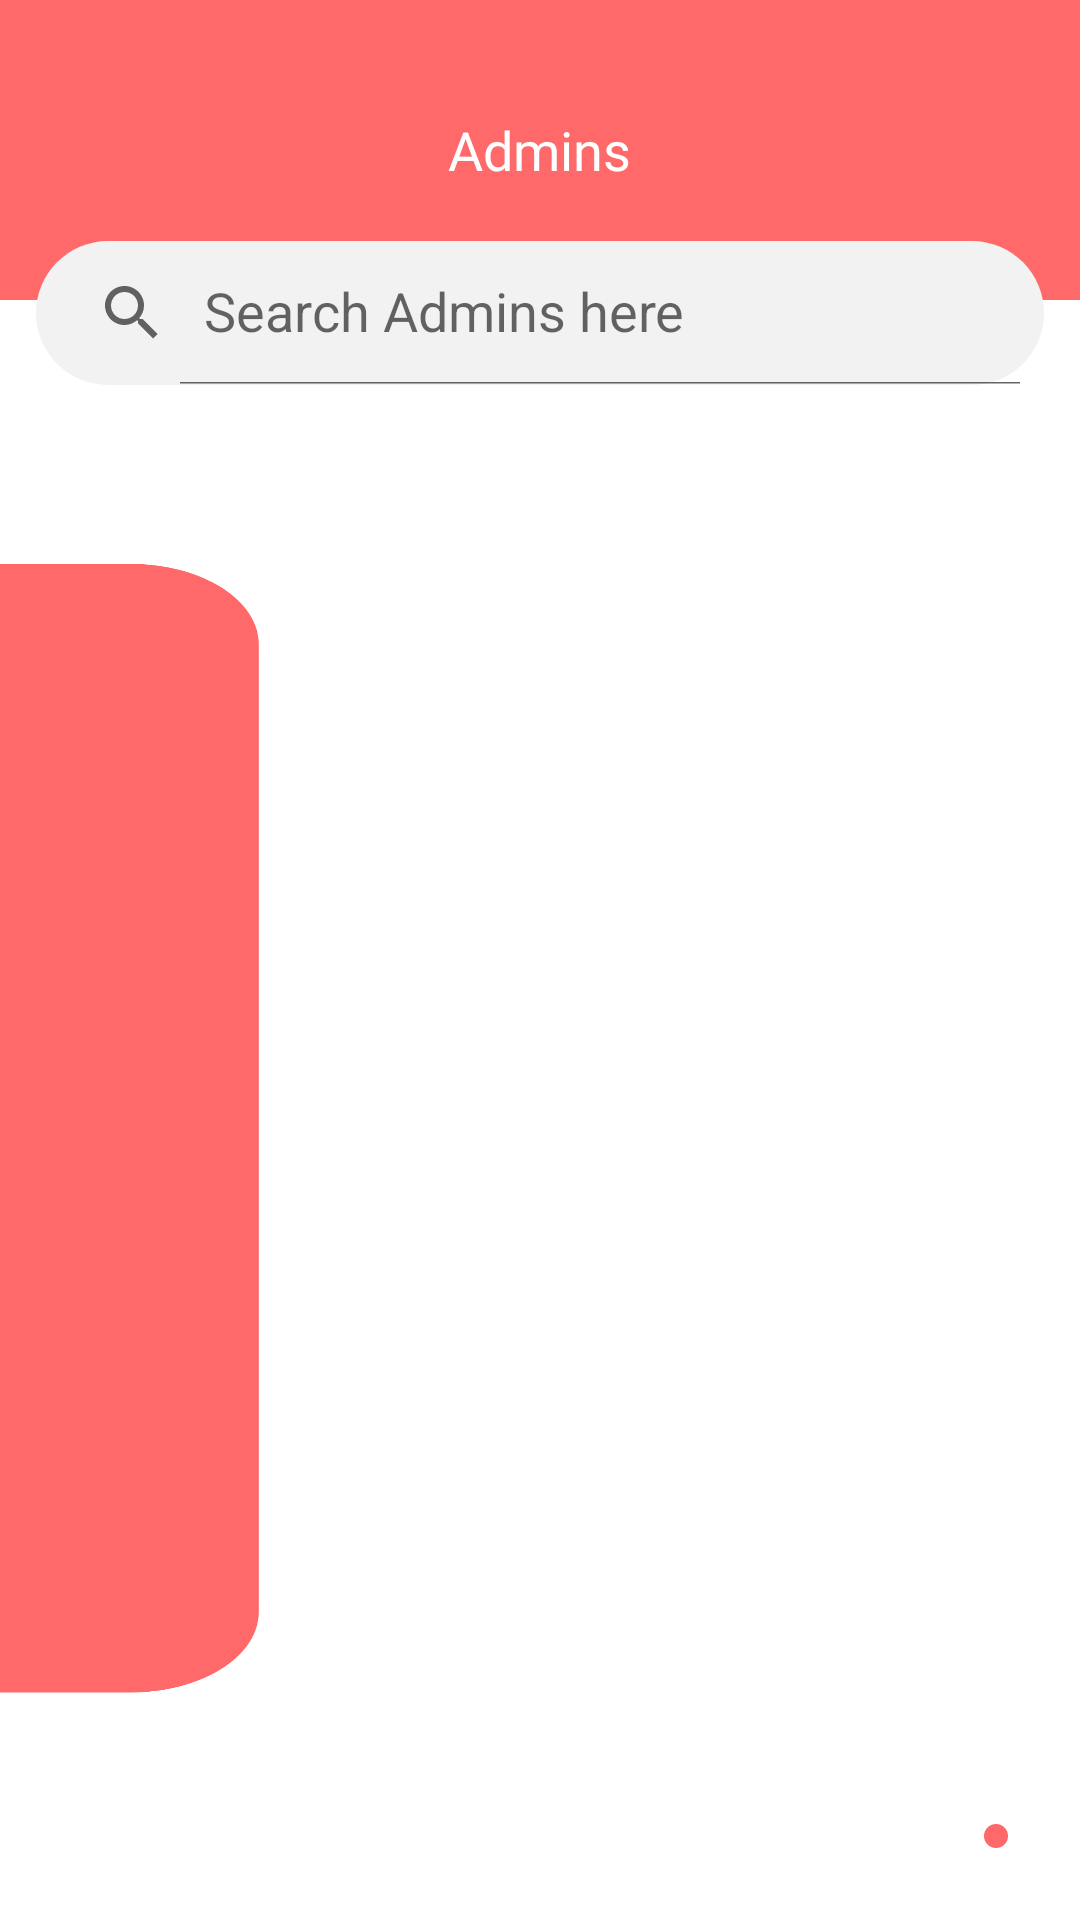

Write the Android layout XML for this screen, with the resource values it uses.
<!-- AndroidManifest.xml: application theme Theme.SmartSchool -->
<!-- res/layout/activity_manage_admin.xml -->
<?xml version="1.0" encoding="utf-8"?>
<RelativeLayout xmlns:android="http://schemas.android.com/apk/res/android"
    xmlns:app="http://schemas.android.com/apk/res-auto"
    xmlns:tools="http://schemas.android.com/tools"
    android:layout_width="match_parent"
    android:layout_height="match_parent"
    tools:context=".Activities.Admin.ManageAdminActivity">

    <LinearLayout
        android:layout_width="match_parent"
        android:layout_height="match_parent"
        android:layout_alignParentTop="true"
        android:layout_alignParentStart="true"
        android:layout_alignParentEnd="true"
        android:layout_alignParentBottom="true"
        android:orientation="vertical">

        <RelativeLayout
            android:layout_width="match_parent"
            android:layout_height="100dp"
            android:background="@color/pink"
            android:padding="12dp">

            <ImageView
                android:layout_width="wrap_content"
                android:layout_height="wrap_content"
                android:layout_alignParentStart="true"
                android:id="@+id/btnback"
                android:layout_alignParentTop="true"
                android:background="@drawable/colored_ripple_effect"
                android:padding="4dp"
                android:src="@drawable/baseline_arrow_back_24" />

            <TextView
                android:layout_width="wrap_content"
                android:layout_height="wrap_content"
                android:layout_centerInParent="true"
                android:fontFamily="@font/poppins_light"
                android:text="Admins"
                android:textColor="@color/white"
                android:textSize="18sp" />
        </RelativeLayout>

        <androidx.appcompat.widget.SearchView
            android:id="@+id/searchView"
            android:layout_width="match_parent"
            android:layout_height="wrap_content"
            android:layout_marginStart="12dp"
            android:layout_marginTop="-20dp"
            android:layout_marginEnd="12dp"
            android:background="@drawable/text_bg"
            android:inputType="text"
            app:iconifiedByDefault="false"
            app:queryHint="Search Admins here" />

        <FrameLayout
            android:layout_width="match_parent"
            android:layout_height="match_parent"
            android:layout_marginTop="12dp"
            android:layout_marginBottom="12dp"
            android:background="@drawable/bg_recycler_view"
            android:paddingStart="32dp"
            android:paddingTop="12dp"
            android:paddingEnd="12dp"
            android:paddingBottom="12dp">

            <androidx.recyclerview.widget.RecyclerView
                android:id="@+id/adminRecyclerVew"
                android:layout_width="match_parent"
                android:layout_height="wrap_content" />
        </FrameLayout>
    </LinearLayout>

    <ImageView
        android:background="@drawable/transparent_ripple_effect"
        android:layout_width="wrap_content"
        android:src="@drawable/baseline_add_24"
        android:layout_alignParentBottom="true"
        android:layout_alignParentEnd="true"
        android:padding="4dp"
        android:id="@+id/btnAddAdmin"
        android:layout_margin="24dp"
        android:layout_height="wrap_content"/>


</RelativeLayout>
<!-- resources referenced by this layout -->
<resources>
  <color name="pink">#FF6969</color>
  <color name="white">#FFFFFFFF</color>
  <!-- drawable bg_recycler_view: png bitmap (drawable, 134056 bytes) -->
  <!-- drawable colored_ripple_effect (drawable) -->
  <?xml version="1.0" encoding="utf-8"?>
  <ripple xmlns:android="http://schemas.android.com/apk/res/android"
      android:color="@color/pink" >
  </ripple>
  <!-- drawable text_bg (drawable) -->
  <?xml version="1.0" encoding="utf-8"?>
  <shape xmlns:android="http://schemas.android.com/apk/res/android" android:shape="rectangle">
      <solid android:color="@color/light_grey"/>
      <corners android:radius="1000dp"/>
  
  </shape>
  <!-- drawable transparent_ripple_effect (drawable) -->
  <?xml version="1.0" encoding="utf-8"?>
  <ripple xmlns:android="http://schemas.android.com/apk/res/android"
      android:color="@color/light_grey">
      <item>
          <shape>
              <solid android:color="@color/pink" />
              <corners android:radius="20000dp" />
          </shape>
      </item>
  </ripple>
  <style name="Theme.SmartSchool" parent="Theme.MaterialComponents.DayNight.NoActionBar">
          
          <item name="colorPrimary">@color/purple_500</item>
          <item name="colorPrimaryVariant">@color/purple_700</item>
          <item name="colorOnPrimary">@color/white</item>
          
          <item name="colorSecondary">@color/teal_200</item>
          <item name="colorSecondaryVariant">@color/teal_700</item>
          <item name="colorOnSecondary">@color/black</item>
          
          <item name="android:statusBarColor">?attr/colorPrimaryVariant</item>
          
      </style>
  <color name="light_grey">#F2F2F2</color>
  <color name="purple_500">#FF6969</color>
  <color name="purple_700">#FF6969</color>
  <color name="teal_200">#FF03DAC5</color>
  <color name="teal_700">#FF018786</color>
  <color name="black">#FF000000</color>
</resources>
